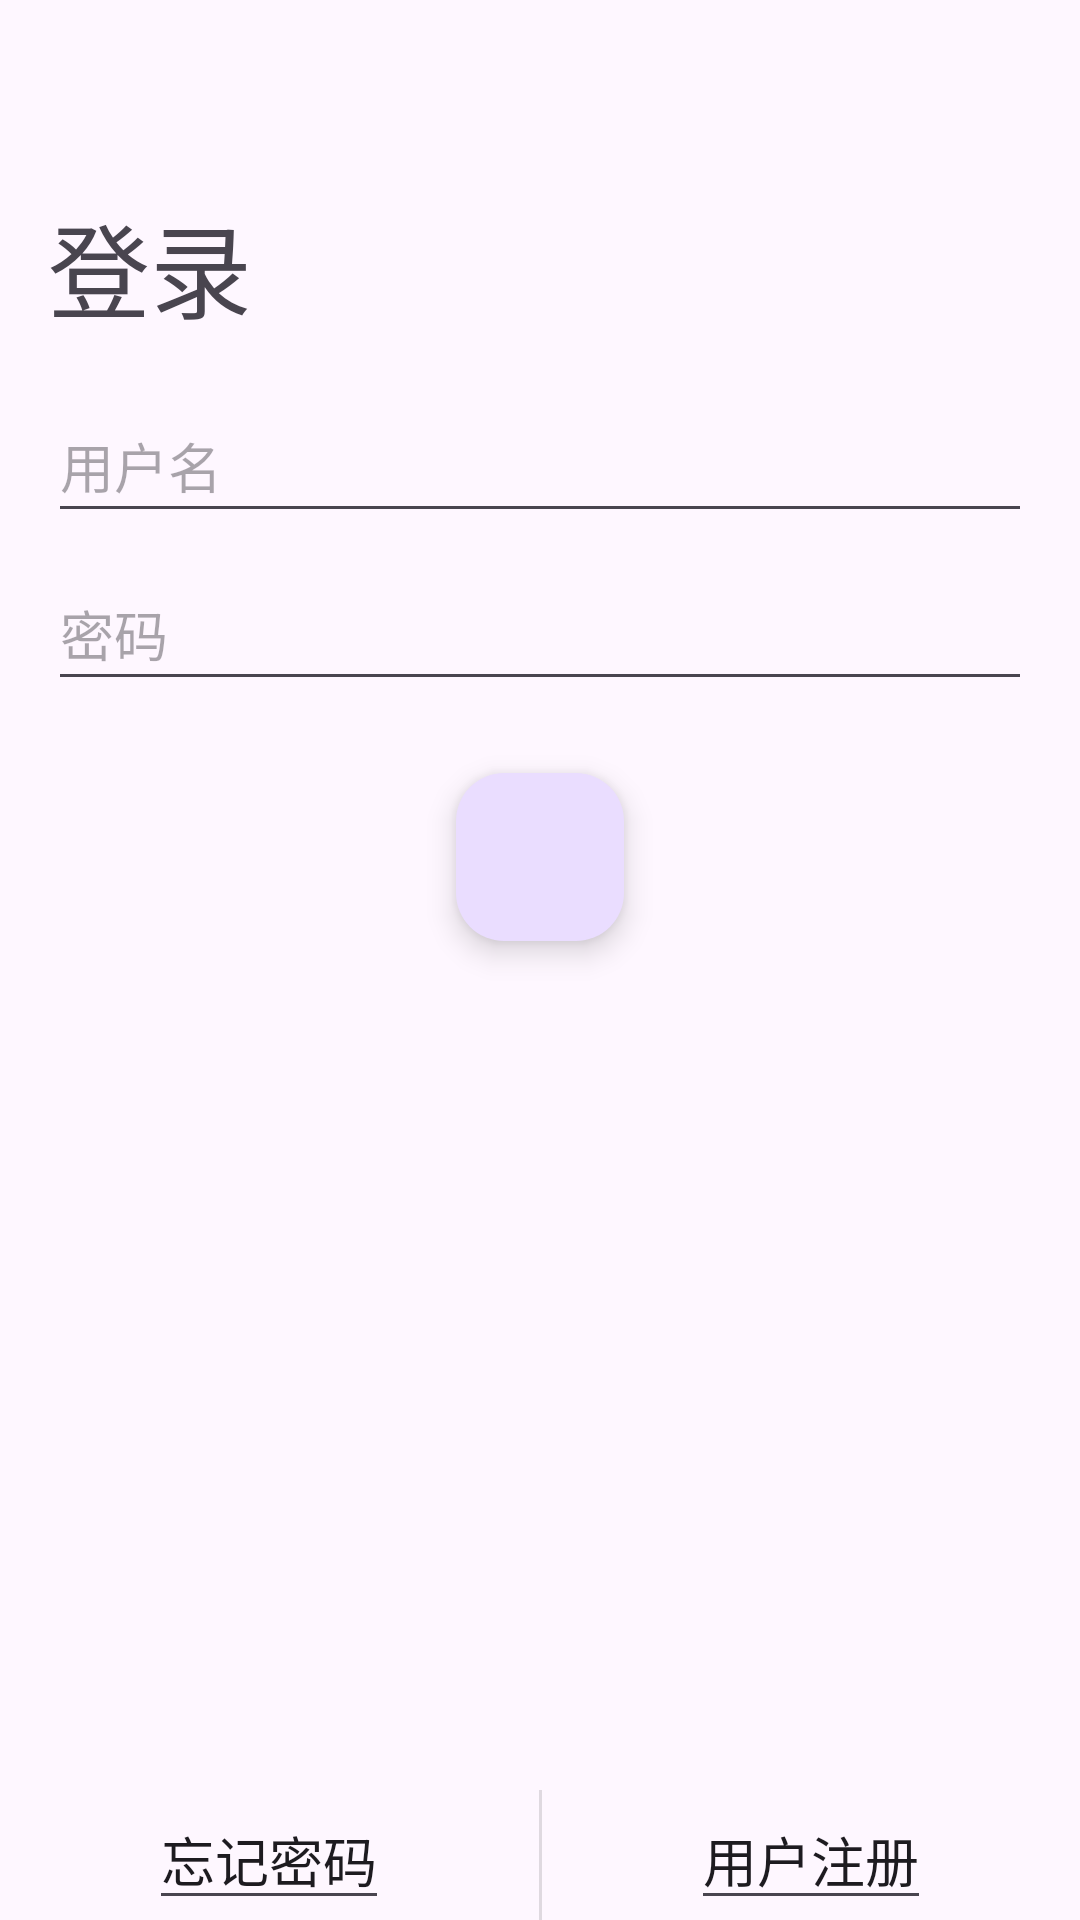

This screen was rendered from an Android layout file. Write that file and the resources it references.
<!-- AndroidManifest.xml: application theme Theme.AndroidProject -->
<!-- res/layout/activity_login.xml -->
<?xml version="1.0" encoding="utf-8"?>
<androidx.constraintlayout.widget.ConstraintLayout xmlns:android="http://schemas.android.com/apk/res/android"
    xmlns:app="http://schemas.android.com/apk/res-auto"
    xmlns:tools="http://schemas.android.com/tools"
    android:layout_width="match_parent"
    android:layout_height="match_parent"
    tools:context=".otheractivity.LoginActivity">

    <TextView
        android:id="@+id/Title_in_login"
        android:layout_width="wrap_content"
        android:layout_height="wrap_content"
        android:layout_marginStart="16dp"
        android:layout_marginTop="64dp"
        android:text="登录"
        android:textSize="34sp"
        app:layout_constraintStart_toStartOf="parent"
        app:layout_constraintTop_toTopOf="parent" />

    <EditText
        android:id="@+id/user_name_in_login"
        android:layout_width="0dp"
        android:layout_height="wrap_content"
        android:layout_marginStart="16dp"
        android:layout_marginTop="16dp"
        android:layout_marginEnd="16dp"
        android:ems="10"
        android:hint="用户名"
        android:inputType="textPersonName"
        android:minHeight="48dp"
        app:layout_constraintEnd_toEndOf="parent"
        app:layout_constraintStart_toStartOf="parent"
        app:layout_constraintTop_toBottomOf="@+id/Title_in_login" />

    <EditText
        android:id="@+id/password_in_login"
        android:layout_width="0dp"
        android:layout_height="wrap_content"
        android:layout_marginStart="16dp"
        android:layout_marginTop="8dp"
        android:layout_marginEnd="16dp"
        android:ems="10"
        android:hint="密码"
        android:inputType="textPassword"
        android:minHeight="48dp"
        app:layout_constraintEnd_toEndOf="parent"
        app:layout_constraintStart_toStartOf="parent"
        app:layout_constraintTop_toBottomOf="@+id/user_name_in_login" />

    <com.google.android.material.floatingactionbutton.FloatingActionButton
        android:id="@+id/login_button_in_login"
        android:layout_width="wrap_content"
        android:layout_height="wrap_content"
        android:layout_marginTop="24dp"
        android:clickable="true"
        app:layout_constraintEnd_toEndOf="parent"
        app:layout_constraintHorizontal_bias="0.5"
        app:layout_constraintStart_toStartOf="parent"
        app:layout_constraintTop_toBottomOf="@+id/password_in_login"
        app:srcCompat="@drawable/ic_baseline_arrow_forward_24"
        tools:ignore="SpeakableTextPresentCheck" />

    <androidx.constraintlayout.widget.ConstraintLayout
        android:layout_width="0dp"
        android:layout_height="wrap_content"
        app:layout_constraintBottom_toBottomOf="parent"
        app:layout_constraintEnd_toEndOf="parent"
        app:layout_constraintStart_toStartOf="parent">

        <MultiAutoCompleteTextView
            android:id="@+id/forget_password_in_login"
            android:layout_width="wrap_content"
            android:layout_height="wrap_content"
            android:text="忘记密码"
            app:layout_constraintBottom_toBottomOf="parent"
            app:layout_constraintEnd_toStartOf="@+id/divider"
            app:layout_constraintStart_toStartOf="parent"
            app:layout_constraintTop_toTopOf="parent" />

        <MultiAutoCompleteTextView
            android:id="@+id/user_register_in_login"
            android:layout_width="wrap_content"
            android:layout_height="wrap_content"
            android:text="用户注册"
            app:layout_constraintBottom_toBottomOf="parent"
            app:layout_constraintEnd_toEndOf="parent"
            app:layout_constraintStart_toEndOf="@+id/divider"
            app:layout_constraintTop_toTopOf="parent" />

        <View
            android:id="@+id/divider"
            android:layout_width="1dp"
            android:layout_height="0dp"
            android:background="?android:attr/listDivider"
            app:layout_constraintBottom_toBottomOf="parent"
            app:layout_constraintEnd_toEndOf="parent"
            app:layout_constraintStart_toStartOf="parent"
            app:layout_constraintTop_toTopOf="parent" />
    </androidx.constraintlayout.widget.ConstraintLayout>

</androidx.constraintlayout.widget.ConstraintLayout>
<!-- resources referenced by this layout -->
<resources>
  <style name="Theme.AndroidProject" parent="Theme.Material3.DayNight.NoActionBar">
          
          <item name="colorPrimary">@color/white</item>
          <item name="colorPrimaryVariant">@color/white</item>
          <item name="colorOnPrimary">@color/white</item>
          
          <item name="colorSecondary">@color/teal_200</item>
          <item name="colorSecondaryVariant">@color/teal_700</item>
          <item name="colorOnSecondary">@color/black</item>
          
          <item name="android:statusBarColor" tools:targetApi="l">?attr/colorPrimaryVariant</item>
          <item name="android:windowLightStatusBar">true</item>
          
      </style>
  <color name="white">#FFFFFFFF</color>
  <color name="teal_200">#FF03DAC5</color>
  <color name="teal_700">#FF018786</color>
  <color name="black">#FF000000</color>
</resources>
